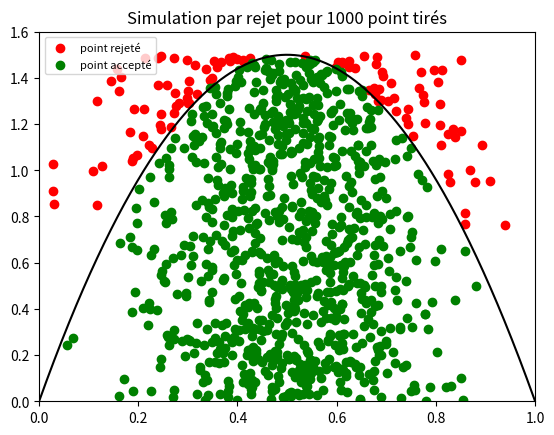

This chart was generated by the following Python code:
import numpy as np
import matplotlib.pyplot as plt
N = 1000
x = np.linspace(0,1,N)
y = 6 * x * (1 - x)
a = 0
b = 1
M = 3/2
mu = 0.5
sigma2 = 0.15
Px = np.random.normal(mu,sigma2,N)
Py = M * np.random.uniform(0,1,N)
Pnt_statut = (Py <= 6 * Px * (1 - Px))
Pnt_accx = []
Pnt_accy = []
Pnt_rejx = []
Pnt_rejy = []
for i in range(N) :
	if Pnt_statut[i] ==True :
		Pnt_accx.append(Px[i])
		Pnt_accy.append(Py[i])
	else :
		Pnt_rejx.append(Px[i])
		Pnt_rejy.append(Py[i])

print("proba = ",len(Pnt_accx)/N)
fig, ax = plt.subplots()
plt.scatter(Pnt_rejx, Pnt_rejy, color = 'red',label = 'point rejeté')
plt.scatter(Pnt_accx, Pnt_accy, color = 'green', label = 'point accepté')
plt.xlim(0,1)
plt.ylim(0,3/2+0.1)
plt.plot(x,y,color = 'black')
ax.set_title('Simulation par rejet pour {} point tirés'.format(N))
plt.legend(loc = 'upper left', fontsize = 8)
plt.savefig('algorejetV2.svg')

plt.show()
